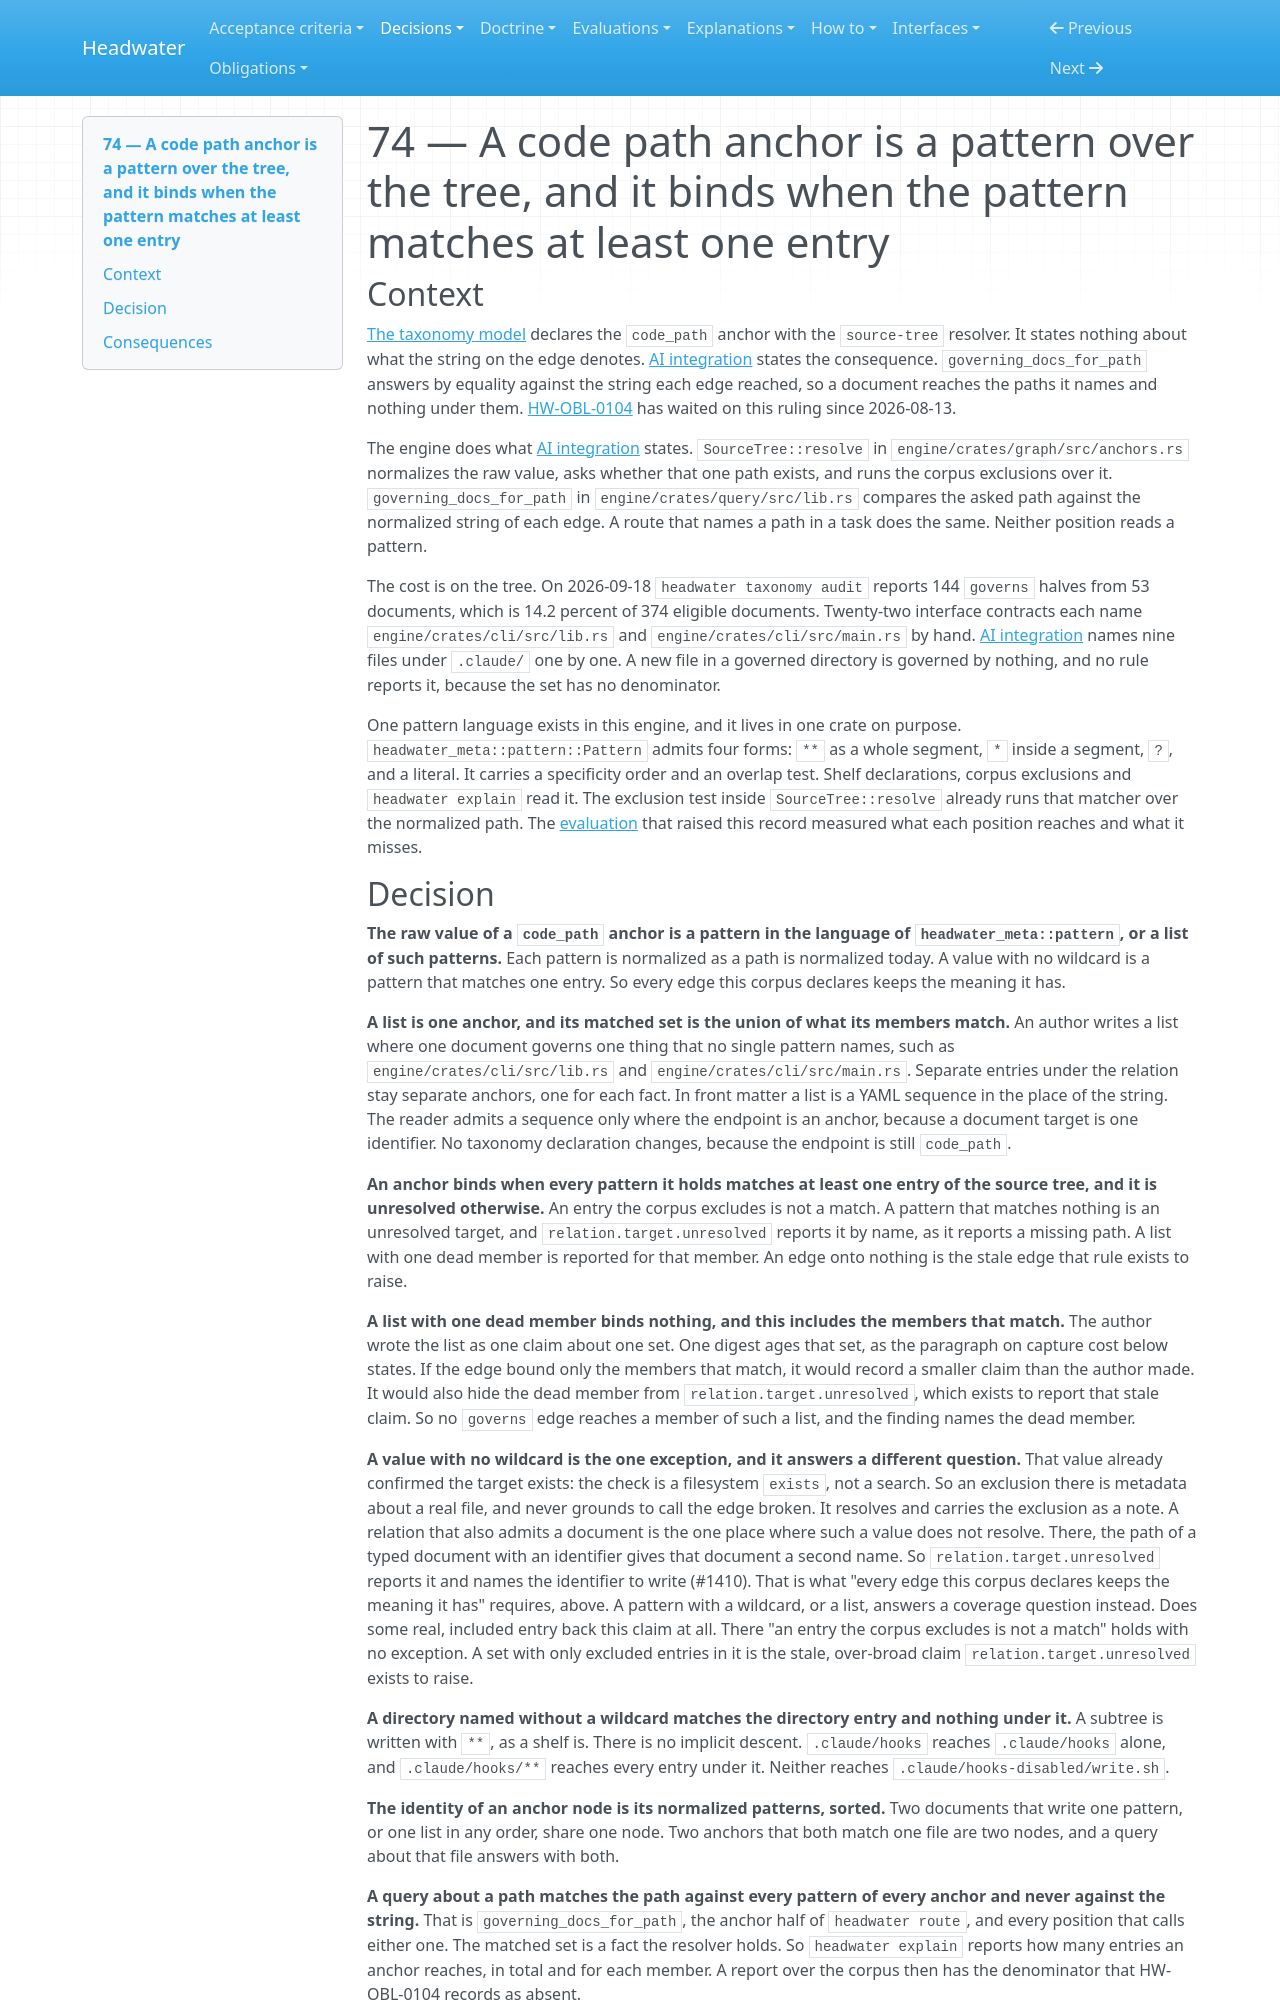

repository: headwater-ai/headwater · page: decisions/0074-a-code-path-anchor-is-a-pattern-over-the-tree-and-it-binds-when-the-pattern-matches-at-least-one-entry/index.html · generator: mkdocs

---
id: HW-DR-0074
status: current
status_since: 2026-09-20
summary: "A `code_path` anchor is a pattern in the shelf language or a list of them, and a bare path matches one entry. An edge binds when every pattern matches at least one entry, and a query matches a path against the patterns."
last_verified: 2026-09-20
title: "74 — A code path anchor is a pattern over the tree, and it binds when the pattern matches at least one entry"
relations:
  constrains:
    - HW-DR-0029
  governs:
    - engine/crates/graph/src/anchors.rs
    - engine/crates/graph/src/edges.rs
    - engine/crates/meta/src/pattern.rs
    - engine/crates/query/src/lib.rs
    - engine/crates/query/src/route.rs
  traces_to:
    - HW-OBL-0104
    - HW-OBL-0105
provenance:
  warrant: accepted
  agency: agent
  drafted_by: claude-fable-5-1
  accepted_by: j.baxter
  activity: measure+draft
  evidence_basis: evidenced
---

# 74 — A code path anchor is a pattern over the tree, and it binds when the pattern matches at least one entry

## Context

[The taxonomy model](../spec/taxonomy-model.md#the-decision-relation-vocabulary) declares the `code_path` anchor with the `source-tree` resolver. It states nothing about what the string on the edge denotes. [AI integration](../spec/ai-integration.md#write-time-hooks) states the consequence. `governing_docs_for_path` answers by equality against the string each edge reached, so a document reaches the paths it names and nothing under them. [HW-OBL-0104](../obligations/0104-a-governs-edge-reaches-the-path-it-names-and-nothing.md) has waited on this ruling since 2026-08-13.

The engine does what [AI integration](../spec/ai-integration.md) states. `SourceTree::resolve` in `engine/crates/graph/src/anchors.rs` normalizes the raw value, asks whether that one path exists, and runs the corpus exclusions over it. `governing_docs_for_path` in `engine/crates/query/src/lib.rs` compares the asked path against the normalized string of each edge. A route that names a path in a task does the same. Neither position reads a pattern.

The cost is on the tree. On 2026-09-18 `headwater taxonomy audit` reports 144 `governs` halves from 53 documents, which is 14.2 percent of 374 eligible documents. Twenty-two interface contracts each name `engine/crates/cli/src/lib.rs` and `engine/crates/cli/src/main.rs` by hand. [AI integration](../spec/ai-integration.md) names nine files under `.claude/` one by one. A new file in a governed directory is governed by nothing, and no rule reports it, because the set has no denominator.

One pattern language exists in this engine, and it lives in one crate on purpose. `headwater_meta::pattern::Pattern` admits four forms: `**` as a whole segment, `*` inside a segment, `?`, and a literal. It carries a specificity order and an overlap test. Shelf declarations, corpus exclusions and `headwater explain` read it. The exclusion test inside `SourceTree::resolve` already runs that matcher over the normalized path. The [evaluation](../evaluations/governs-edges-what-an-anchor-reaches-what-covers-it-when-it-ages-and-where-a-session-meets-it.md) that raised this record measured what each position reaches and what it misses.
